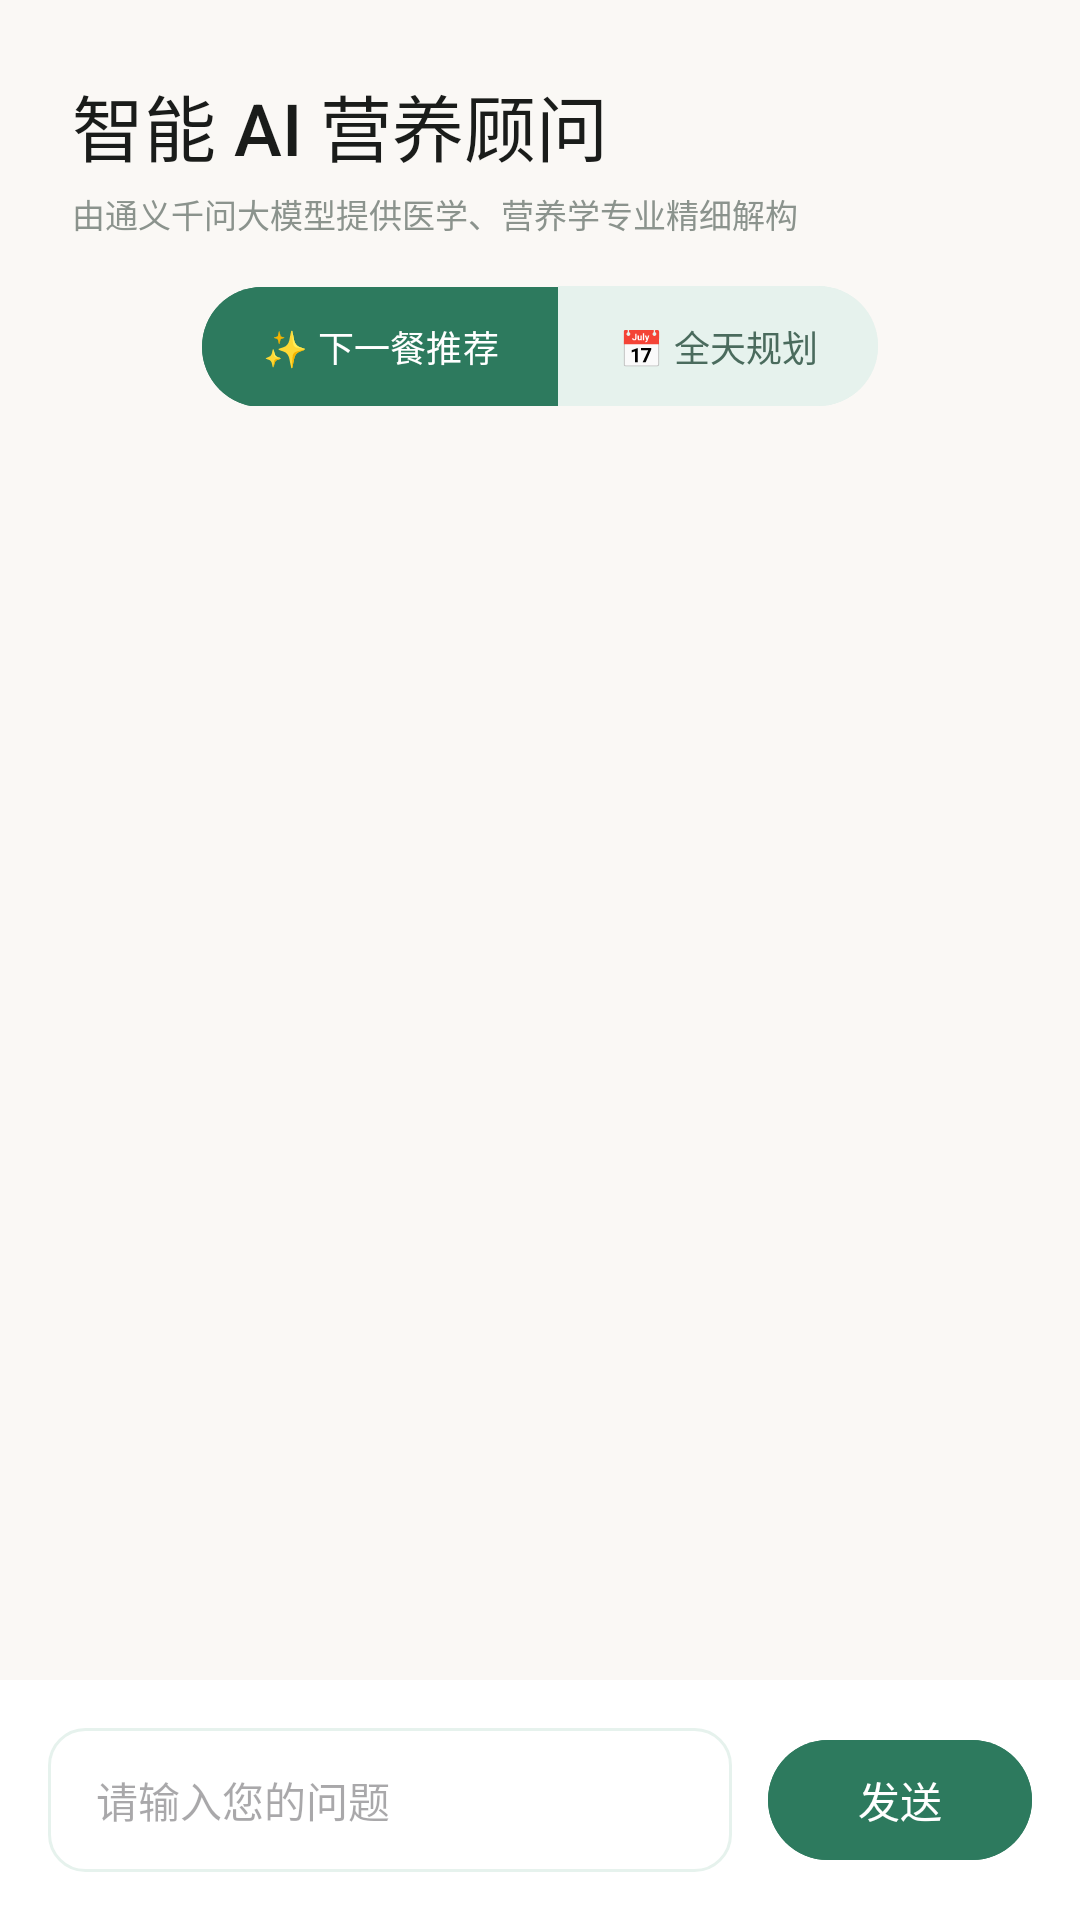

This screen was rendered from an Android layout file. Write that file and the resources it references.
<!-- AndroidManifest.xml: application theme Theme.NutritionAssistant -->
<!-- res/layout/fragment_ai_advisor.xml -->
<?xml version="1.0" encoding="utf-8"?>
<LinearLayout xmlns:android="http://schemas.android.com/apk/res/android"
    xmlns:app="http://schemas.android.com/apk/res-auto"
    xmlns:tools="http://schemas.android.com/tools"
    android:layout_width="match_parent"
    android:layout_height="match_parent"
    android:background="@color/brand_background"
    android:orientation="vertical">

    
    <LinearLayout
        android:layout_width="match_parent"
        android:layout_height="wrap_content"
        android:orientation="vertical"
        android:paddingStart="24dp"
        android:paddingTop="24dp"
        android:paddingEnd="24dp">

        <TextView
            android:layout_width="match_parent"
            android:layout_height="wrap_content"
            android:fontFamily="sans-serif-medium"
            android:text="智能 AI 营养顾问"
            android:textColor="@color/text_title"
            android:textSize="24sp" />

        <TextView
            android:layout_width="match_parent"
            android:layout_height="wrap_content"
            android:layout_marginTop="4dp"
            android:text="由通义千问大模型提供医学、营养学专业精细解构"
            android:textColor="@color/text_caption"
            android:textSize="11sp" />

    </LinearLayout>

    <LinearLayout
        android:layout_width="match_parent"
        android:layout_height="wrap_content"
        android:gravity="center"
        android:paddingHorizontal="24dp"
        android:paddingTop="16dp"
        android:paddingBottom="8dp">

        
        <com.google.android.material.button.MaterialButtonToggleGroup
            android:id="@+id/toggleMode"
            android:layout_width="wrap_content"
            android:layout_height="wrap_content"
            app:checkedButton="@id/btnModeNextMeal"
            app:cornerRadius="20dp"
            app:selectionRequired="true"
            app:singleSelection="true"
            app:strokeColor="@color/neutral_line"
            app:strokeWidth="1dp"> 

            
            <com.google.android.material.button.MaterialButton
                android:id="@+id/btnModeNextMeal"
                android:layout_width="wrap_content"
                android:layout_height="40dp"
                android:fontFamily="sans-serif-medium"
                android:insetTop="0dp"
                android:insetBottom="0dp"
                android:paddingHorizontal="20dp"
                android:backgroundTint="@color/toggle_btn_bg_selector"
                android:text="✨ 下一餐推荐"
                android:textColor="@color/toggle_btn_text_selector"
                android:textSize="12sp"
                app:strokeWidth="0dp" />

            <com.google.android.material.button.MaterialButton
                android:id="@+id/btnModeFullDay"
                android:layout_width="wrap_content"
                android:layout_height="40dp"
                android:fontFamily="sans-serif-medium"
                android:insetTop="0dp"
                android:insetBottom="0dp"
                android:paddingHorizontal="20dp"
                android:text="📅 全天规划"
                android:backgroundTint="@color/toggle_btn_bg_selector"
                android:textColor="@color/toggle_btn_text_selector"
                android:textSize="12sp"
                app:strokeWidth="0dp" />

        </com.google.android.material.button.MaterialButtonToggleGroup>
    </LinearLayout>


    
    <ScrollView
        android:layout_width="match_parent"
        android:layout_height="0dp"
        android:layout_weight="1"
        android:overScrollMode="never"
        android:paddingHorizontal="24dp"
        android:scrollbars="none">

        <LinearLayout
            android:id="@+id/layoutChat"
            android:layout_width="match_parent"
            android:layout_height="wrap_content"
            android:orientation="vertical"
            android:paddingVertical="12dp" />
    </ScrollView>

    
    <com.google.android.material.progressindicator.CircularProgressIndicator
        android:id="@+id/progressBar"
        android:layout_width="wrap_content"
        android:layout_height="wrap_content"
        android:layout_gravity="center"
        android:layout_marginBottom="8dp"
        android:visibility="gone"
        app:indicatorColor="@color/brand_primary"
        app:trackColor="@color/brand_primary_container"
        tools:visibility="visible" />

    
    <LinearLayout
        android:layout_width="match_parent"
        android:layout_height="wrap_content"
        android:background="@color/brand_surface"
        android:gravity="center_vertical"
        android:orientation="horizontal"
        android:padding="16dp">

        <EditText
            android:id="@+id/etQuestion"
            android:layout_width="0dp"
            android:layout_height="48dp"
            android:layout_marginEnd="12dp"
            android:layout_weight="1"
            android:background="@drawable/bg_input"
            android:hint="请输入您的问题"
            android:inputType="text"
            android:maxLines="2"
            android:paddingHorizontal="16dp"
            android:textSize="14sp" />

        <com.google.android.material.button.MaterialButton
            android:id="@+id/btnSend"
            android:layout_width="wrap_content"
            android:layout_height="48dp"
            android:backgroundTint="@color/brand_primary"
            android:fontFamily="sans-serif-medium"
            android:paddingHorizontal="20dp"
            android:text="发送"
            android:textColor="@color/brand_surface"
            android:textSize="14sp"
            app:cornerRadius="24dp"
            app:elevation="2dp" />
    </LinearLayout>
</LinearLayout>
<!-- resources referenced by this layout -->
<resources>
  <color name="brand_background">#FAF8F5</color>
  <color name="brand_primary">#2D7A5E</color>
  <color name="brand_primary_container">#E6F2ED</color>
  <color name="brand_surface">#FFFFFF</color>
  <color name="neutral_line">#EDECE9</color>
  <color name="text_caption">#8B938D</color>
  <color name="text_title">#1A1C1A</color>
  <!-- drawable bg_input (drawable) -->
  <?xml version="1.0" encoding="utf-8"?>
  <shape xmlns:android="http://schemas.android.com/apk/res/android">
      <solid android:color="@color/brand_surface"/>
      <stroke android:color="@color/brand_primary_container" android:width="1dp"/>
      <corners android:radius="12dp"/>
  </shape>
  <style name="Theme.NutritionAssistant" parent="Base.Theme.NutritionAssistant" />
  <style name="Base.Theme.NutritionAssistant" parent="Theme.Material3.DayNight.NoActionBar">
          <item name="colorPrimary">@color/brand_primary</item>
          <item name="colorOnPrimary">@color/brand_surface</item>
          <item name="colorPrimaryContainer">@color/brand_primary_container</item>
          <item name="android:windowBackground">@color/brand_background</item>
  
          <item name="shapeAppearanceCornerExtraLarge">@style/ShapeAppearance.App.CornerExtraLarge</item>
          <item name="shapeAppearanceCornerMedium">@style/ShapeAppearance.App.CornerMedium</item>
      </style>
  <style name="ShapeAppearance.App.CornerExtraLarge" parent="ShapeAppearance.Material3.MediumComponent">
          <item name="cornerSize">24dp</item>
      </style>
  <style name="ShapeAppearance.App.CornerMedium" parent="ShapeAppearance.Material3.MediumComponent">
          <item name="cornerSize">16dp</item>
      </style>
</resources>
